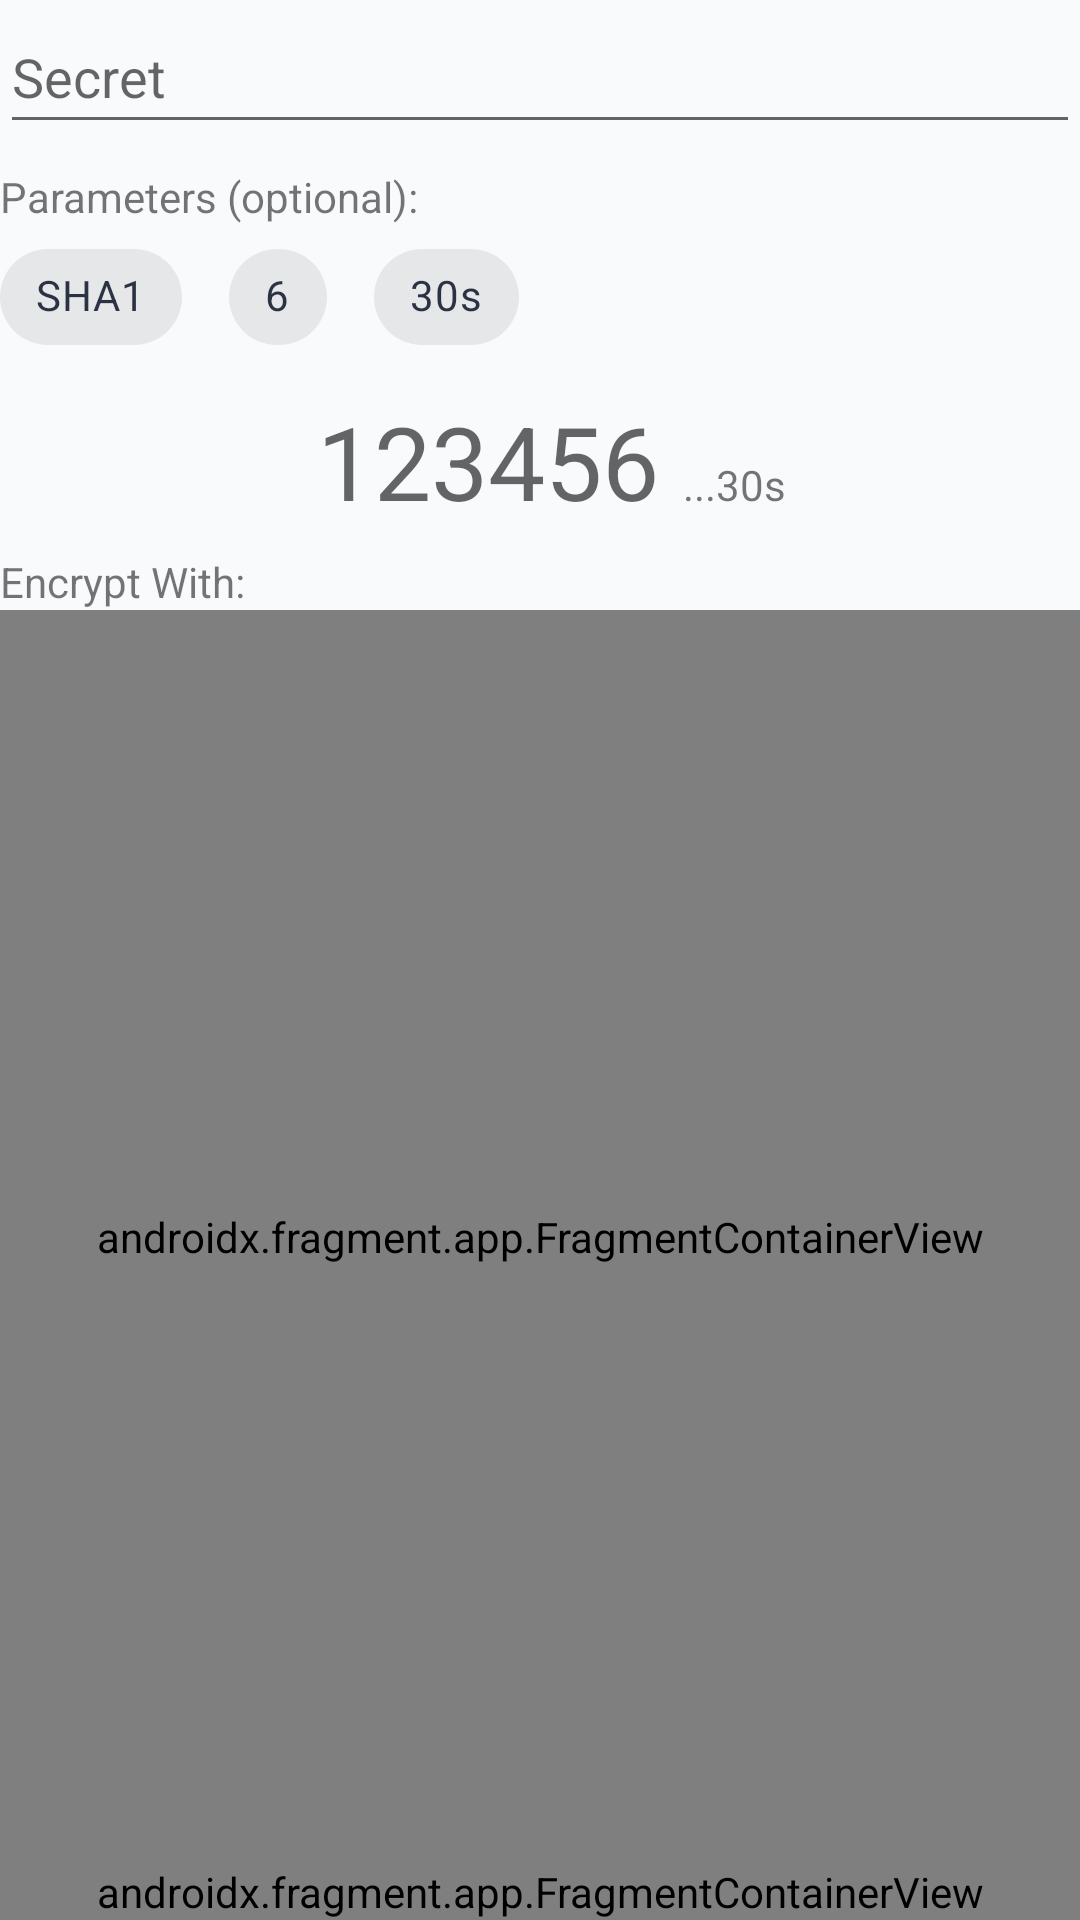

Android layout source for this screen:
<!-- AndroidManifest.xml: application theme Theme.OneMoreSecret -->
<!-- res/layout/fragment_totp_manual_entry.xml -->
<?xml version="1.0" encoding="utf-8"?>
<LinearLayout xmlns:android="http://schemas.android.com/apk/res/android"
    xmlns:app="http://schemas.android.com/apk/res-auto"
    xmlns:tools="http://schemas.android.com/tools"
    android:id="@+id/linearLayout"
    android:layout_width="match_parent"
    android:layout_height="match_parent"
    android:orientation="vertical"
    tools:context=".TotpManualEntryFragment">

    <EditText
        android:id="@+id/edit_text_secret"
        android:layout_width="match_parent"
        android:layout_height="wrap_content"
        android:ems="10"
        android:hint="@string/totp_secret"
        android:inputType="text|textCapCharacters"
        android:minHeight="48dp" />

    <TextView
        android:id="@+id/textViewParameters"
        android:layout_width="match_parent"
        android:layout_height="wrap_content"
        android:layout_marginTop="8dp"
        android:text="@string/totp_parameters_optional"
        app:layout_constraintStart_toStartOf="parent"
        app:layout_constraintTop_toBottomOf="@+id/edit_text_phrase" />

    <LinearLayout
        android:layout_width="match_parent"
        android:layout_height="wrap_content"
        android:orientation="horizontal">

        <com.google.android.material.chip.Chip
            android:id="@+id/chipAlgorithm"
            android:layout_width="wrap_content"
            android:layout_height="wrap_content"
            android:layout_marginEnd="8dp"
            android:text="SHA1"
            app:chipIcon="@drawable/baseline_category_24" />

        <com.google.android.material.chip.Chip
            android:id="@+id/chipDigits"
            android:layout_width="wrap_content"
            android:layout_height="wrap_content"
            android:layout_marginEnd="8dp"
            android:text="6"
            app:chipIcon="@drawable/baseline_password_24" />

        <com.google.android.material.chip.Chip
            android:id="@+id/chipPeriod"
            android:layout_width="wrap_content"
            android:layout_height="wrap_content"
            android:layout_marginEnd="8dp"
            android:text="30s"
            app:chipIcon="@drawable/baseline_timelapse_24" />
    </LinearLayout>

    <LinearLayout
        android:layout_width="wrap_content"
        android:layout_height="wrap_content"
        android:layout_gravity="center_horizontal"
        android:layout_marginTop="8dp"
        android:orientation="horizontal">

        <TextView
            android:id="@+id/textViewTotp"
            android:layout_width="wrap_content"
            android:layout_height="wrap_content"
            android:layout_marginStart="8dp"
            android:text="123456"
            android:textAppearance="@style/TextAppearance.AppCompat.Display1" />

        <TextView
            android:id="@+id/textViewTimer"
            android:layout_width="wrap_content"
            android:layout_height="wrap_content"
            android:layout_marginStart="8dp"
            android:text="...30s" />
    </LinearLayout>

    <TextView
        android:id="@+id/textViewEncryptWith"
        android:layout_width="wrap_content"
        android:layout_height="wrap_content"
        android:layout_marginTop="8dp"
        android:text="@string/encrypt_with"
        app:layout_constraintStart_toStartOf="parent"
        app:layout_constraintTop_toBottomOf="@+id/edit_text_phrase" />

    <androidx.fragment.app.FragmentContainerView
        android:id="@+id/fragmentContainerView"
        android:name="com.onemoresecret.KeyStoreListFragment"
        android:layout_width="match_parent"
        android:layout_height="0dp"
        android:layout_weight="1"
        app:layout_constraintBottom_toBottomOf="parent"
        app:layout_constraintEnd_toEndOf="parent"
        app:layout_constraintStart_toStartOf="parent"
        app:layout_constraintTop_toBottomOf="@+id/textViewEncryptWith"
        tools:layout="@layout/fragment_key_store_list" />

    <androidx.fragment.app.FragmentContainerView
        android:id="@+id/fragmentContainerView2"
        android:name="com.onemoresecret.OutputFragment"
        android:layout_width="match_parent"
        android:layout_height="wrap_content"
        app:layout_constraintBottom_toBottomOf="parent"
        app:layout_constraintEnd_toEndOf="parent"
        app:layout_constraintStart_toStartOf="parent"
        app:layout_constraintTop_toBottomOf="@+id/textViewEncryptWith"
        tools:layout="@layout/fragment_output" />


</LinearLayout>
<!-- res/layout/fragment_key_store_list.xml (included above) -->
<?xml version="1.0" encoding="utf-8"?>
<androidx.constraintlayout.widget.ConstraintLayout xmlns:android="http://schemas.android.com/apk/res/android"
    xmlns:app="http://schemas.android.com/apk/res-auto"
    xmlns:tools="http://schemas.android.com/tools"
    android:id="@+id/frameLayout2"
    android:layout_width="match_parent"
    android:layout_height="match_parent">

    <androidx.recyclerview.widget.RecyclerView
        android:id="@+id/list"
        android:name="com.onemoresecret.KeyStoreFragment"
        android:layout_width="0dp"
        android:layout_height="0dp"
        android:layout_marginStart="16dp"
        android:layout_marginEnd="16dp"
        app:layoutManager="LinearLayoutManager"
        app:layout_constraintBottom_toBottomOf="parent"
        app:layout_constraintEnd_toEndOf="parent"
        app:layout_constraintStart_toStartOf="parent"
        app:layout_constraintTop_toTopOf="parent"
        tools:context=".KeyStoreListFragment" />

</androidx.constraintlayout.widget.ConstraintLayout>
<!-- res/layout/fragment_output.xml (included above) -->
<?xml version="1.0" encoding="utf-8"?>
<LinearLayout xmlns:android="http://schemas.android.com/apk/res/android"
    xmlns:app="http://schemas.android.com/apk/res-auto"
    android:layout_width="match_parent"
    android:layout_height="wrap_content"
    android:orientation="vertical">

    <TextView
        android:id="@+id/lblBluetoothTarget"
        android:layout_width="wrap_content"
        android:layout_height="wrap_content"
        android:layout_marginTop="8dp"
        android:text="@string/bluetooth_target"
        app:layout_constraintStart_toStartOf="parent"
        app:layout_constraintTop_toBottomOf="@+id/textViewMessage" />

    <Spinner
        android:id="@+id/spinnerBluetoothTarget"
        android:layout_width="match_parent"
        android:layout_height="wrap_content"
        android:contentDescription="@string/bluetooth_targets"
        android:minHeight="48dp"
        app:layout_constraintEnd_toEndOf="parent"
        app:layout_constraintStart_toStartOf="parent"
        app:layout_constraintTop_toBottomOf="@+id/lblBluetoothTarget" />

    <LinearLayout
        android:layout_width="match_parent"
        android:layout_height="wrap_content"
        android:orientation="horizontal">

        <Button
            android:id="@+id/imgButtonDiscoverable"
            style="@style/Widget.App.Button.IconOnly"
            android:layout_width="wrap_content"
            android:layout_height="wrap_content"
            android:contentDescription="@string/make_this_device_discoverable"
            android:enabled="false"
            app:icon="@drawable/ic_baseline_bluetooth_discovering_24"
            app:layout_constraintStart_toStartOf="parent"
            app:layout_constraintTop_toBottomOf="@+id/spinnerBluetoothTarget" />

        <com.google.android.material.chip.Chip
            android:id="@+id/chipBtStatus"
            android:layout_width="wrap_content"
            android:layout_height="wrap_content"
            android:layout_marginStart="8dp"
            android:clickable="false"
            android:text="@string/unsupported"
            app:chipIcon="@drawable/ic_baseline_bluetooth_24"
            app:chipIconTint="@android:color/primary_text_light"
            app:layout_constraintEnd_toEndOf="parent"
            app:layout_constraintStart_toStartOf="parent"
            app:layout_constraintTop_toBottomOf="@+id/spinnerBluetoothTarget" />

        <com.google.android.material.switchmaterial.SwitchMaterial
            android:id="@+id/swDelayedStrokes"
            android:layout_width="wrap_content"
            android:layout_height="wrap_content"
            android:layout_marginStart="8dp"
            android:checked="false"
            android:minHeight="48dp"
            android:text="@string/delay" />
    </LinearLayout>

    <TextView
        android:id="@+id/lblKeyboardLayout"
        android:layout_width="wrap_content"
        android:layout_height="wrap_content"
        android:layout_marginTop="8dp"
        android:text="@string/keyboard_layout"
        app:layout_constraintStart_toStartOf="parent"
        app:layout_constraintTop_toBottomOf="@+id/imgButtonDiscoverable" />

    <Spinner
        android:id="@+id/spinnerKeyboardLayout"
        android:layout_width="match_parent"
        android:layout_height="wrap_content"
        android:contentDescription="@string/keyboard_layouts"
        android:minHeight="48dp"
        app:layout_constraintEnd_toEndOf="parent"
        app:layout_constraintStart_toStartOf="parent"
        app:layout_constraintTop_toBottomOf="@+id/lblKeyboardLayout" />

    <LinearLayout
        android:layout_width="match_parent"
        android:layout_height="wrap_content"
        android:gravity="center"
        android:orientation="horizontal">

        <Button
            android:id="@+id/btnType"
            android:layout_width="wrap_content"
            android:layout_height="wrap_content"
            android:layout_marginStart="8dp"
            android:enabled="false"
            android:text="@string/type"
            app:icon="@drawable/ic_baseline_keyboard_24"
            app:layout_constraintEnd_toEndOf="parent"
            app:layout_constraintStart_toStartOf="parent"
            app:layout_constraintTop_toBottomOf="@+id/spinnerKeyboardLayout" />

    </LinearLayout>

    <TextView
        android:id="@+id/textTyping"
        android:layout_width="match_parent"
        android:layout_height="wrap_content"
        android:gravity="center"
        android:text="@string/typing_please_wait"
        android:visibility="visible" />

</LinearLayout>
<!-- resources referenced by this layout -->
<resources>
  <string name="bluetooth_target">Bluetooth Target:</string>
  <string name="bluetooth_targets">Bluetooth Targets</string>
  <string name="delay">delay</string>
  <string name="encrypt_with">Encrypt With:</string>
  <string name="keyboard_layout">Keyboard Layout:</string>
  <string name="keyboard_layouts">Keyboard Layouts</string>
  <string name="make_this_device_discoverable">Make this device discoverable</string>
  <string name="totp_parameters_optional">Parameters (optional):</string>
  <string name="totp_secret">Secret</string>
  <string name="type">Type</string>
  <string name="typing_please_wait">typing, please wait…</string>
  <string name="unsupported">unsupported</string>
  <style name="Widget.App.Button.IconOnly" parent="Widget.MaterialComponents.Button">
          <item name="iconPadding">0dp</item>
          <item name="android:minWidth">48dp</item>
          <item name="android:minHeight">48dp</item>
      </style>
  <style name="Theme.OneMoreSecret" parent="Theme.MaterialComponents.DayNight.DarkActionBar">
          
          <item name="colorPrimary">@color/primary_cyan_dark</item>
          <item name="colorPrimaryVariant">@color/primary_cyan</item>
          <item name="colorOnPrimary">@color/white</item>
          
          <item name="colorSecondary">@color/primary_cyan_dark</item>
          <item name="colorSecondaryVariant">@color/primary_cyan</item>
          <item name="colorOnSecondary">@color/white</item>
          
          
          <item name="android:colorBackground">@color/bg_light</item>
          <item name="colorSurface">@color/bg_card_light</item>
          <item name="colorOnBackground">@color/text_primary_light</item>
          <item name="colorOnSurface">@color/text_primary_light</item>
          
          
          <item name="android:statusBarColor">@color/bg_light</item>
          <item name="android:windowLightStatusBar">true</item>
          
      </style>
  <color name="primary_cyan_dark">#00838F</color>
  <color name="primary_cyan">#26C6DA</color>
  <color name="white">#FFFFFFFF</color>
  <color name="bg_light">#F8FAFC</color>
  <color name="bg_card_light">#FFFFFF</color>
  <color name="text_primary_light">#0F172A</color>
</resources>
